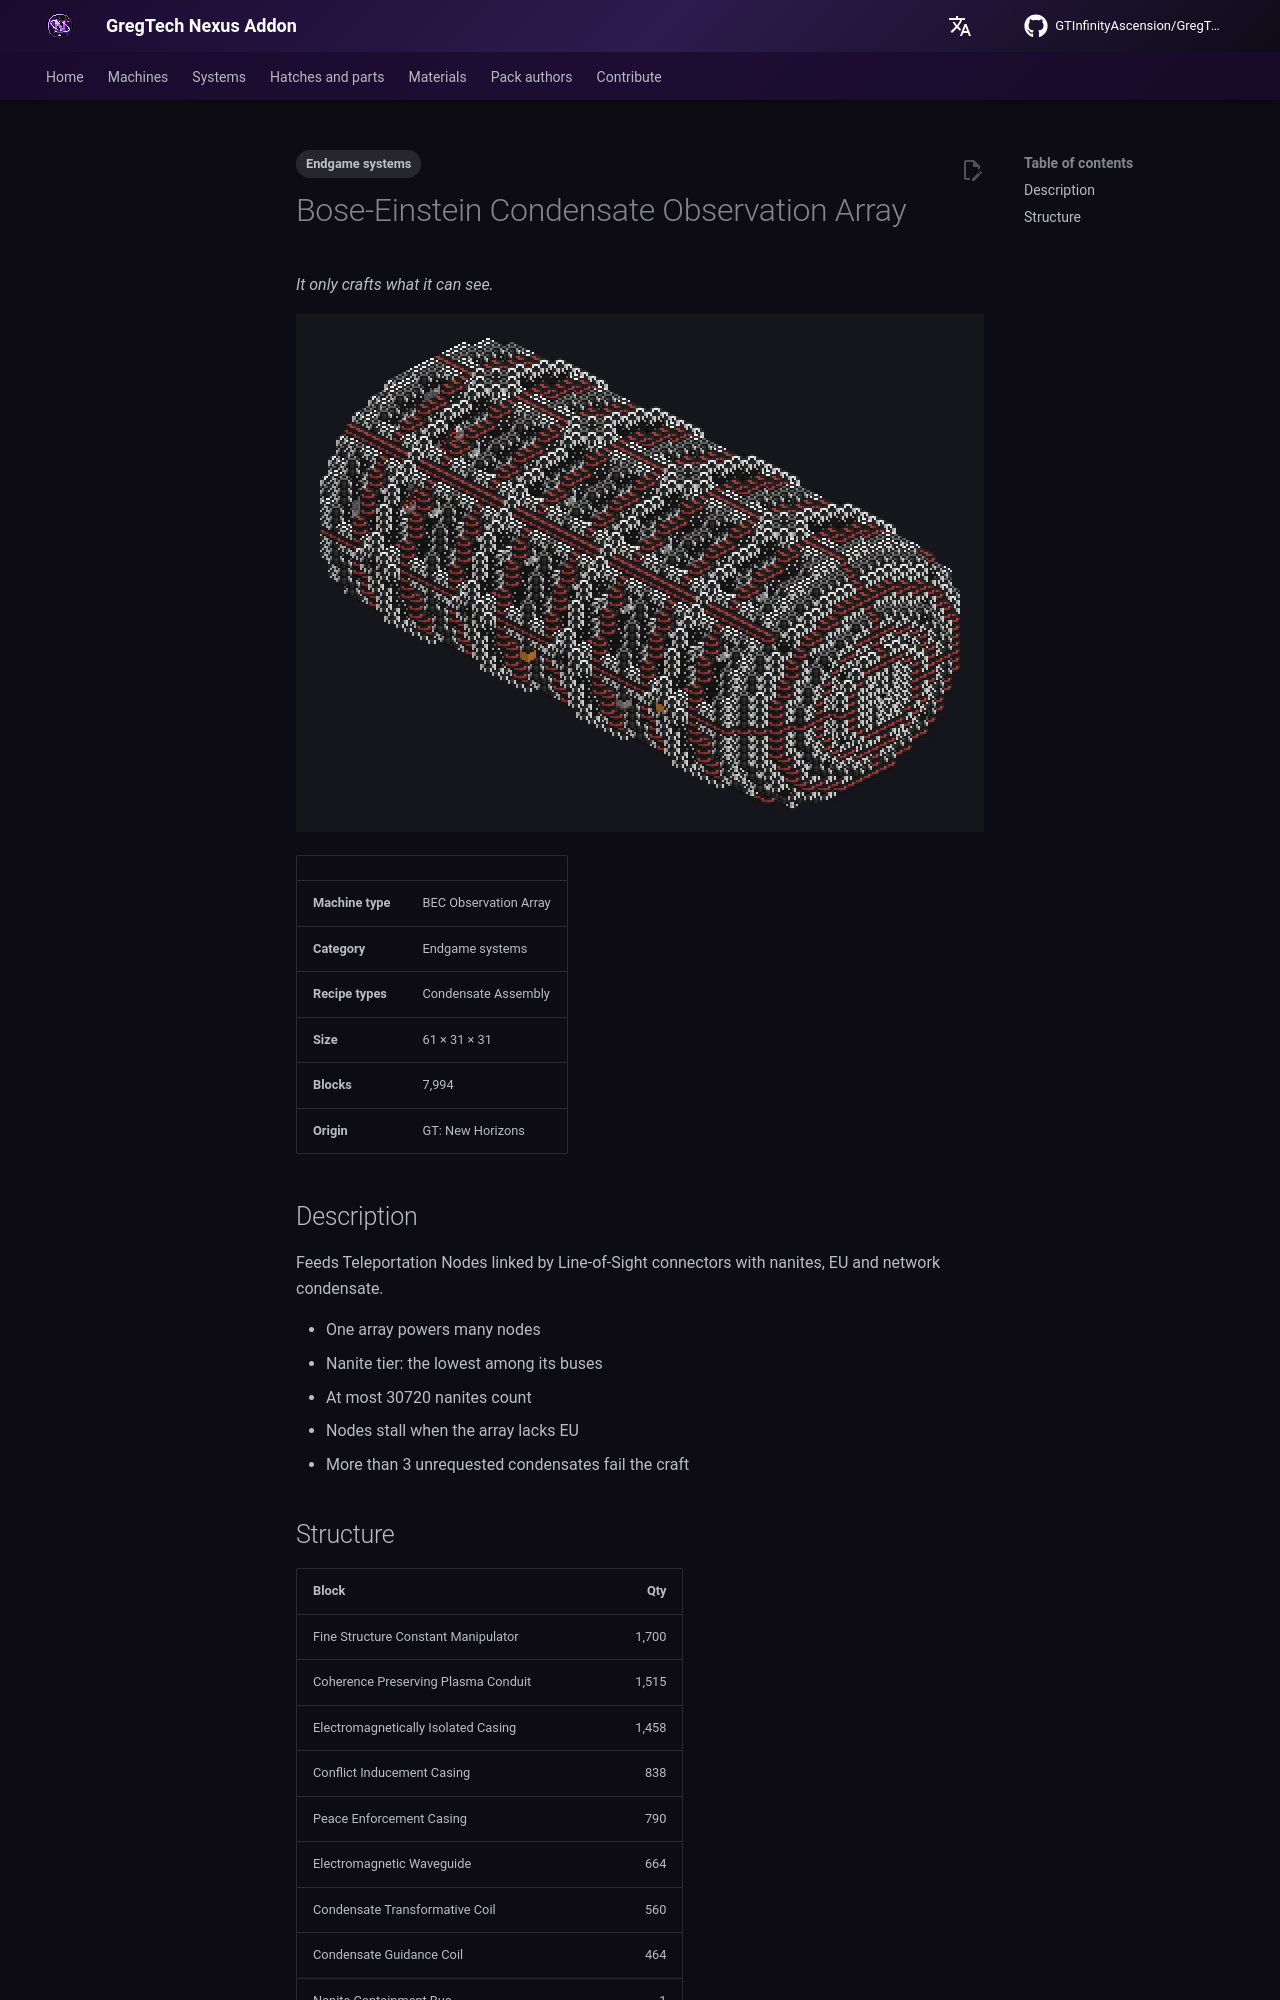

repository: GTInfinityAscension/GregTech-Nexus-Addon · page: gameplay/machines/catalog/bec_assembler/index.html · generator: mkdocs

---
tags:
  - Endgame systems
---

# Bose-Einstein Condensate Observation Array

<!-- Generated from the mod code; the structure shown is the smallest variant. -->

*It only crafts what it can see.*

![Bose-Einstein Condensate Observation Array](../../../assets/machines/bec_assembler.webp){ loading=lazy }

| | |
|---|---|
| **Machine type** | BEC Observation Array |
| **Category** | Endgame systems |
| **Recipe types** | Condensate Assembly |
| **Size** | 61 × 31 × 31 |
| **Blocks** | 7,994 |
| **Origin** | GT: New Horizons |

## Description

Feeds Teleportation Nodes linked by Line-of-Sight connectors with nanites, EU and network condensate.

- One array powers many nodes
- Nanite tier: the lowest among its buses
- At most 30720 nanites count
- Nodes stall when the array lacks EU
- More than 3 unrequested condensates fail the craft
